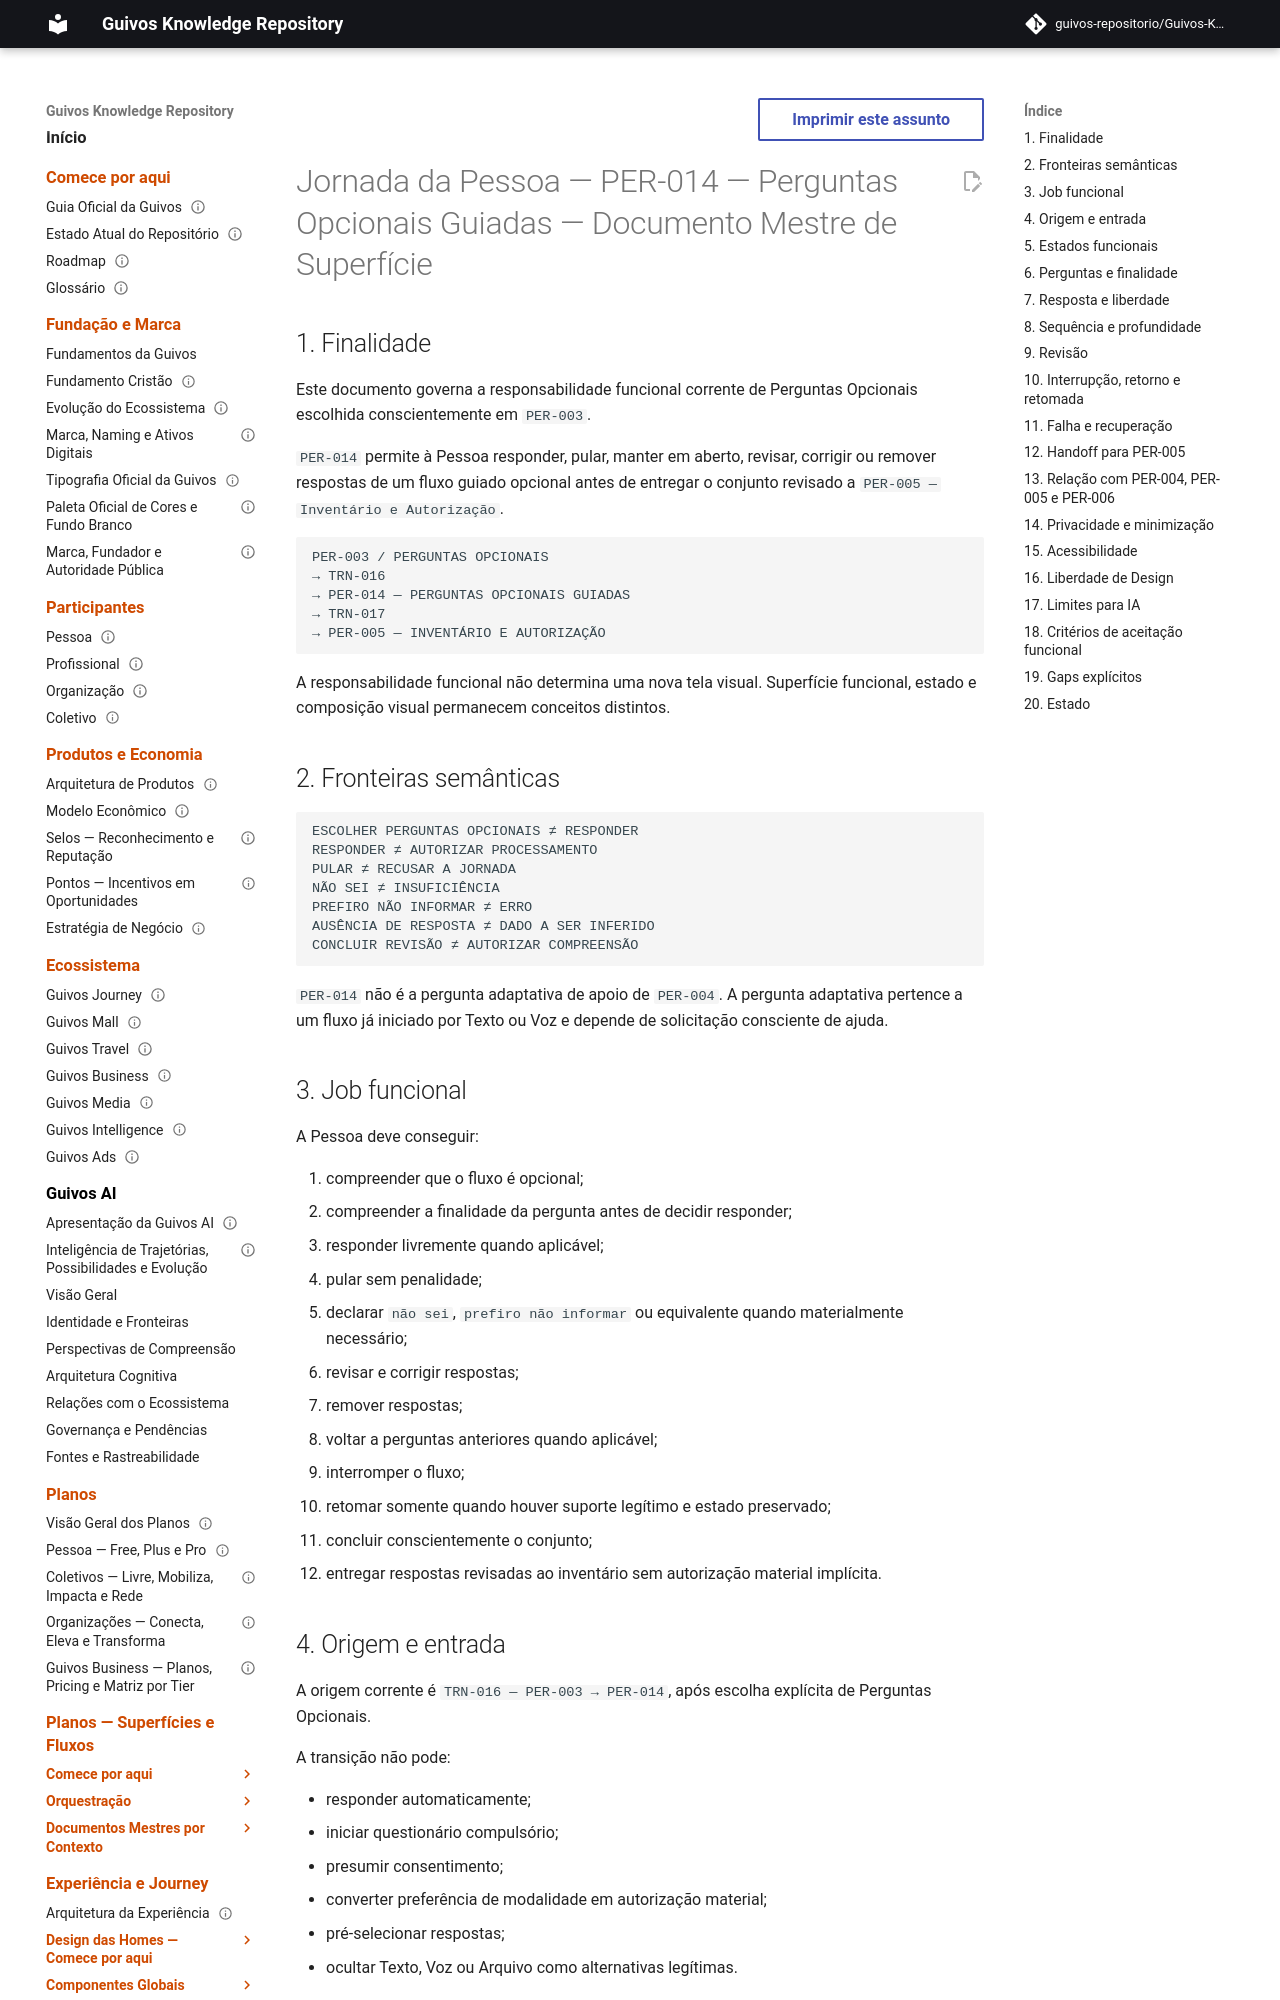

repository: guivos-repositorio/Guivos-Knowledge-Repository · page: experience-architecture/person-journey/per-014-optional-guided-questions-master/index.html · generator: mkdocs

---
id: GKR-UX-PER014-MASTER-001
title: Jornada da Pessoa — PER-014 — Perguntas Opcionais Guiadas — Documento Mestre de Superfície
status: active
version: 0.2.0
owner: Arquitetura da Experiência da Guivos
last_updated: 2026-09-26
normative: false
maturity: current_surface_design_definition
depends_on:
  - GKR-JOURNEY-PERSON-FUNCTIONAL-COMPLETENESS-001
  - GKR-SURF-PER-003
  - GKR-SURF-PER-005
  - GKR-DATA-PRIVACY-CONSENT-001
related:
  - GKR-TRN-016
  - GKR-TRN-017
  - GKR-SURF-PER-004
  - GKR-SURF-PER-006
---

# Jornada da Pessoa — PER-014 — Perguntas Opcionais Guiadas — Documento Mestre de Superfície

## 1. Finalidade

Este documento governa a responsabilidade funcional corrente de Perguntas Opcionais escolhida conscientemente em `PER-003`.

`PER-014` permite à Pessoa responder, pular, manter em aberto, revisar, corrigir ou remover respostas de um fluxo guiado opcional antes de entregar o conjunto revisado a `PER-005 — Inventário e Autorização`.

```text
PER-003 / PERGUNTAS OPCIONAIS
→ TRN-016
→ PER-014 — PERGUNTAS OPCIONAIS GUIADAS
→ TRN-017
→ PER-005 — INVENTÁRIO E AUTORIZAÇÃO
```

A responsabilidade funcional não determina uma nova tela visual. Superfície funcional, estado e composição visual permanecem conceitos distintos.

## 2. Fronteiras semânticas

```text
ESCOLHER PERGUNTAS OPCIONAIS ≠ RESPONDER
RESPONDER ≠ AUTORIZAR PROCESSAMENTO
PULAR ≠ RECUSAR A JORNADA
NÃO SEI ≠ INSUFICIÊNCIA
PREFIRO NÃO INFORMAR ≠ ERRO
AUSÊNCIA DE RESPOSTA ≠ DADO A SER INFERIDO
CONCLUIR REVISÃO ≠ AUTORIZAR COMPREENSÃO
```

`PER-014` não é a pergunta adaptativa de apoio de `PER-004`. A pergunta adaptativa pertence a um fluxo já iniciado por Texto ou Voz e depende de solicitação consciente de ajuda.
